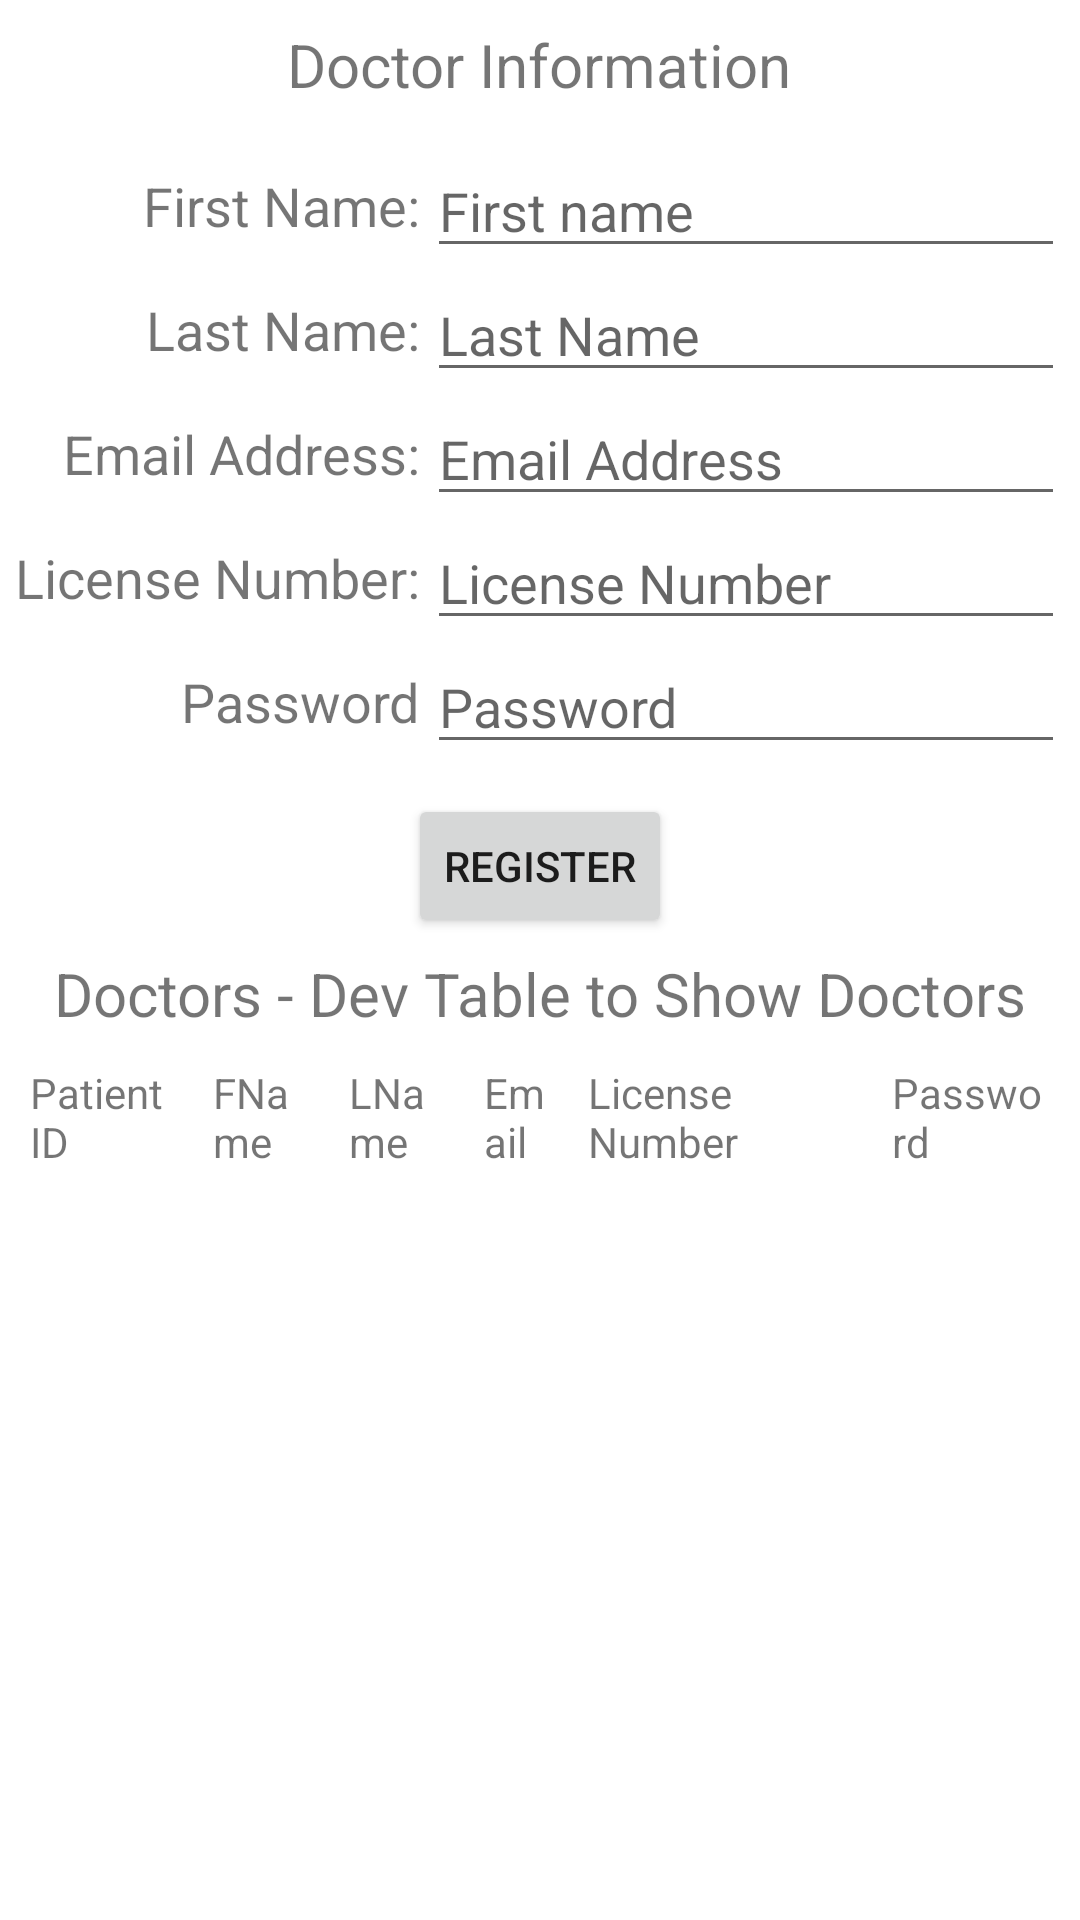

The Android layout XML behind this screen, and the referenced resources:
<!-- AndroidManifest.xml: application theme Theme.MedRecRoomDB -->
<!-- res/layout/activity_doctor.xml -->
<?xml version="1.0" encoding="utf-8"?>
<LinearLayout xmlns:android="http://schemas.android.com/apk/res/android"
    xmlns:app="http://schemas.android.com/apk/res-auto"
    xmlns:tools="http://schemas.android.com/tools"
    android:layout_width="match_parent"
    android:layout_height="match_parent"
    android:orientation="vertical"
    tools:context=".activity.DoctorActivity">

    <TextView
        android:text="Doctor Information"
        android:layout_gravity="center_horizontal"
        android:layout_height="wrap_content"
        android:layout_width="wrap_content"
        android:layout_margin="8dp"
        android:textSize="20dp"/>
    <TableLayout
        android:layout_width="match_parent"
        android:layout_height="wrap_content"
        android:gravity="center_horizontal"
        android:layout_margin="5dp">
        <TableRow
            android:layout_width="match_parent"
            android:layout_height="match_parent">
            <TextView
                android:id="@+id/textView_DoctorFirstName"
                android:layout_width="wrap_content"
                android:layout_height="wrap_content"
                android:layout_weight="1"
                android:text="First Name:"
                android:textSize="18sp"
                android:layout_gravity="right|center_vertical"
                android:layout_column="1"/>

            <EditText
                android:id="@+id/txtDoctorFirstName"
                android:layout_width="wrap_content"
                android:layout_height="wrap_content"
                android:layout_weight="1"
                android:ems="10"
                android:hint="First name"
                android:inputType="textPersonName"
                android:layout_column="2"/>
        </TableRow>
        <TableRow
            android:layout_width="match_parent"
            android:layout_height="match_parent">
            <TextView
                android:id="@+id/textView_DoctorLastName"
                android:layout_width="wrap_content"
                android:layout_height="wrap_content"
                android:layout_weight="1"
                android:text="Last Name:"
                android:textSize="18sp"
                android:layout_gravity="right|center_vertical"
                android:layout_column="1"/>

            <EditText
                android:id="@+id/txtDoctorLastName"
                android:layout_width="wrap_content"
                android:layout_height="wrap_content"
                android:layout_weight="1"
                android:ems="10"
                android:hint="Last Name"
                android:inputType="textPersonName"
                android:layout_column="2"/>
        </TableRow>
        <TableRow
            android:layout_width="match_parent"
            android:layout_height="match_parent">
            <TextView
                android:id="@+id/textView_DoctorEmail"
                android:layout_width="wrap_content"
                android:layout_height="wrap_content"
                android:layout_weight="1"
                android:text="Email Address:"
                android:textSize="18sp"
                android:layout_gravity="right|center_vertical"
                android:layout_column="1"/>

            <EditText
                android:id="@+id/txtDoctorEmail"
                android:layout_width="wrap_content"
                android:layout_height="wrap_content"
                android:layout_weight="1"
                android:ems="10"
                android:hint="Email Address"
                android:inputType="text"
                android:layout_column="2"/>
        </TableRow>
        <TableRow
            android:layout_width="match_parent"
            android:layout_height="match_parent">
            <TextView
                android:id="@+id/textView_DoctorLicense"
                android:layout_width="wrap_content"
                android:layout_height="wrap_content"
                android:layout_weight="1"
                android:text="License Number:"
                android:textSize="18sp"
                android:layout_gravity="right|center_vertical"
                android:layout_column="1"/>

            <EditText
                android:id="@+id/txtDoctorLicense"
                android:layout_width="wrap_content"
                android:layout_height="wrap_content"
                android:layout_weight="1"
                android:ems="10"
                android:hint="License Number"
                android:inputType="text"
                android:layout_column="2"/>
        </TableRow>
        <TableRow
            android:layout_width="match_parent"
            android:layout_height="match_parent">
            <TextView
                android:id="@+id/textView_password"
                android:layout_width="wrap_content"
                android:layout_height="wrap_content"
                android:layout_weight="1"
                android:text="Password"
                android:textSize="18sp"
                android:layout_gravity="right|center_vertical"
                android:layout_column="1"/>

            <EditText
                android:id="@+id/txtPassword"
                android:layout_width="wrap_content"
                android:layout_height="wrap_content"
                android:layout_weight="1"
                android:ems="10"
                android:hint="Password"
                android:inputType="textPassword"
                android:layout_column="2"/>
        </TableRow>
    </TableLayout>
    <Button
        android:id="@+id/btnAddDoctor"
        android:text="Register"
        android:layout_width="wrap_content"
        android:layout_height="wrap_content"
        android:layout_gravity="center_horizontal"
        android:layout_margin="5dp" />
    <TextView
        android:text="Doctors - Dev Table to Show Doctors"
        android:layout_width="wrap_content"
        android:layout_height="wrap_content"
        android:layout_gravity="center_horizontal"
        android:textSize="20dp"/>
    <TableLayout
        android:id="@+id/displayTable"
        android:layout_width="match_parent"
        android:layout_height="wrap_content"
        android:gravity="center_horizontal"
        android:layout_margin="5dp">
        <TableRow
            android:layout_width="match_parent"
            android:layout_height="match_parent">
            <TextView
                android:text="Patient ID"
                android:layout_width="wrap_content"
                android:layout_height="wrap_content"
                android:layout_margin="5dp"
                android:layout_weight="1"/>

            <TextView
                android:text="FName"
                android:layout_width="wrap_content"
                android:layout_height="wrap_content"
                android:layout_margin="5dp"
                android:layout_weight="1"/>

            <TextView
                android:text="LName"
                android:layout_width="wrap_content"
                android:layout_height="wrap_content"
                android:layout_margin="5dp"
                android:layout_weight="1"/>
            <TextView
                android:text="Email"
                android:layout_width="wrap_content"
                android:layout_height="wrap_content"
                android:layout_margin="5dp"
                android:layout_weight="1"/>
            <TextView
                android:text="License Number"
                android:layout_width="wrap_content"
                android:layout_height="wrap_content"
                android:layout_margin="5dp"
                android:layout_weight="1"/>
            <TextView
                android:text="Password"
                android:layout_width="wrap_content"
                android:layout_height="wrap_content"
                android:layout_margin="5dp"
                android:layout_weight="1"/>
        </TableRow>
    </TableLayout>
    
    
    
    
    
    

</LinearLayout>
<!-- resources referenced by this layout -->
<resources>
  <style name="Theme.MedRecRoomDB" parent="Theme.MaterialComponents.DayNight.DarkActionBar">
          
          <item name="colorPrimary">@color/purple_500</item>
          <item name="colorPrimaryVariant">@color/purple_700</item>
          <item name="colorOnPrimary">@color/white</item>
          
          <item name="colorSecondary">@color/teal_200</item>
          <item name="colorSecondaryVariant">@color/teal_700</item>
          <item name="colorOnSecondary">@color/black</item>
          
          <item name="android:statusBarColor" tools:targetApi="l">?attr/colorPrimaryVariant</item>
          
      </style>
  <!-- not gathered from this repository: default colours our renderer supplied (Android Studio template values) -->
  <color name="purple_500">#FF6200EE</color>
  <color name="purple_700">#FF3700B3</color>
  <color name="teal_200">#FF03DAC5</color>
  <color name="teal_700">#FF018786</color>
  <color name="black">#FF000000</color>
  <color name="white">#FFFFFFFF</color>
</resources>
